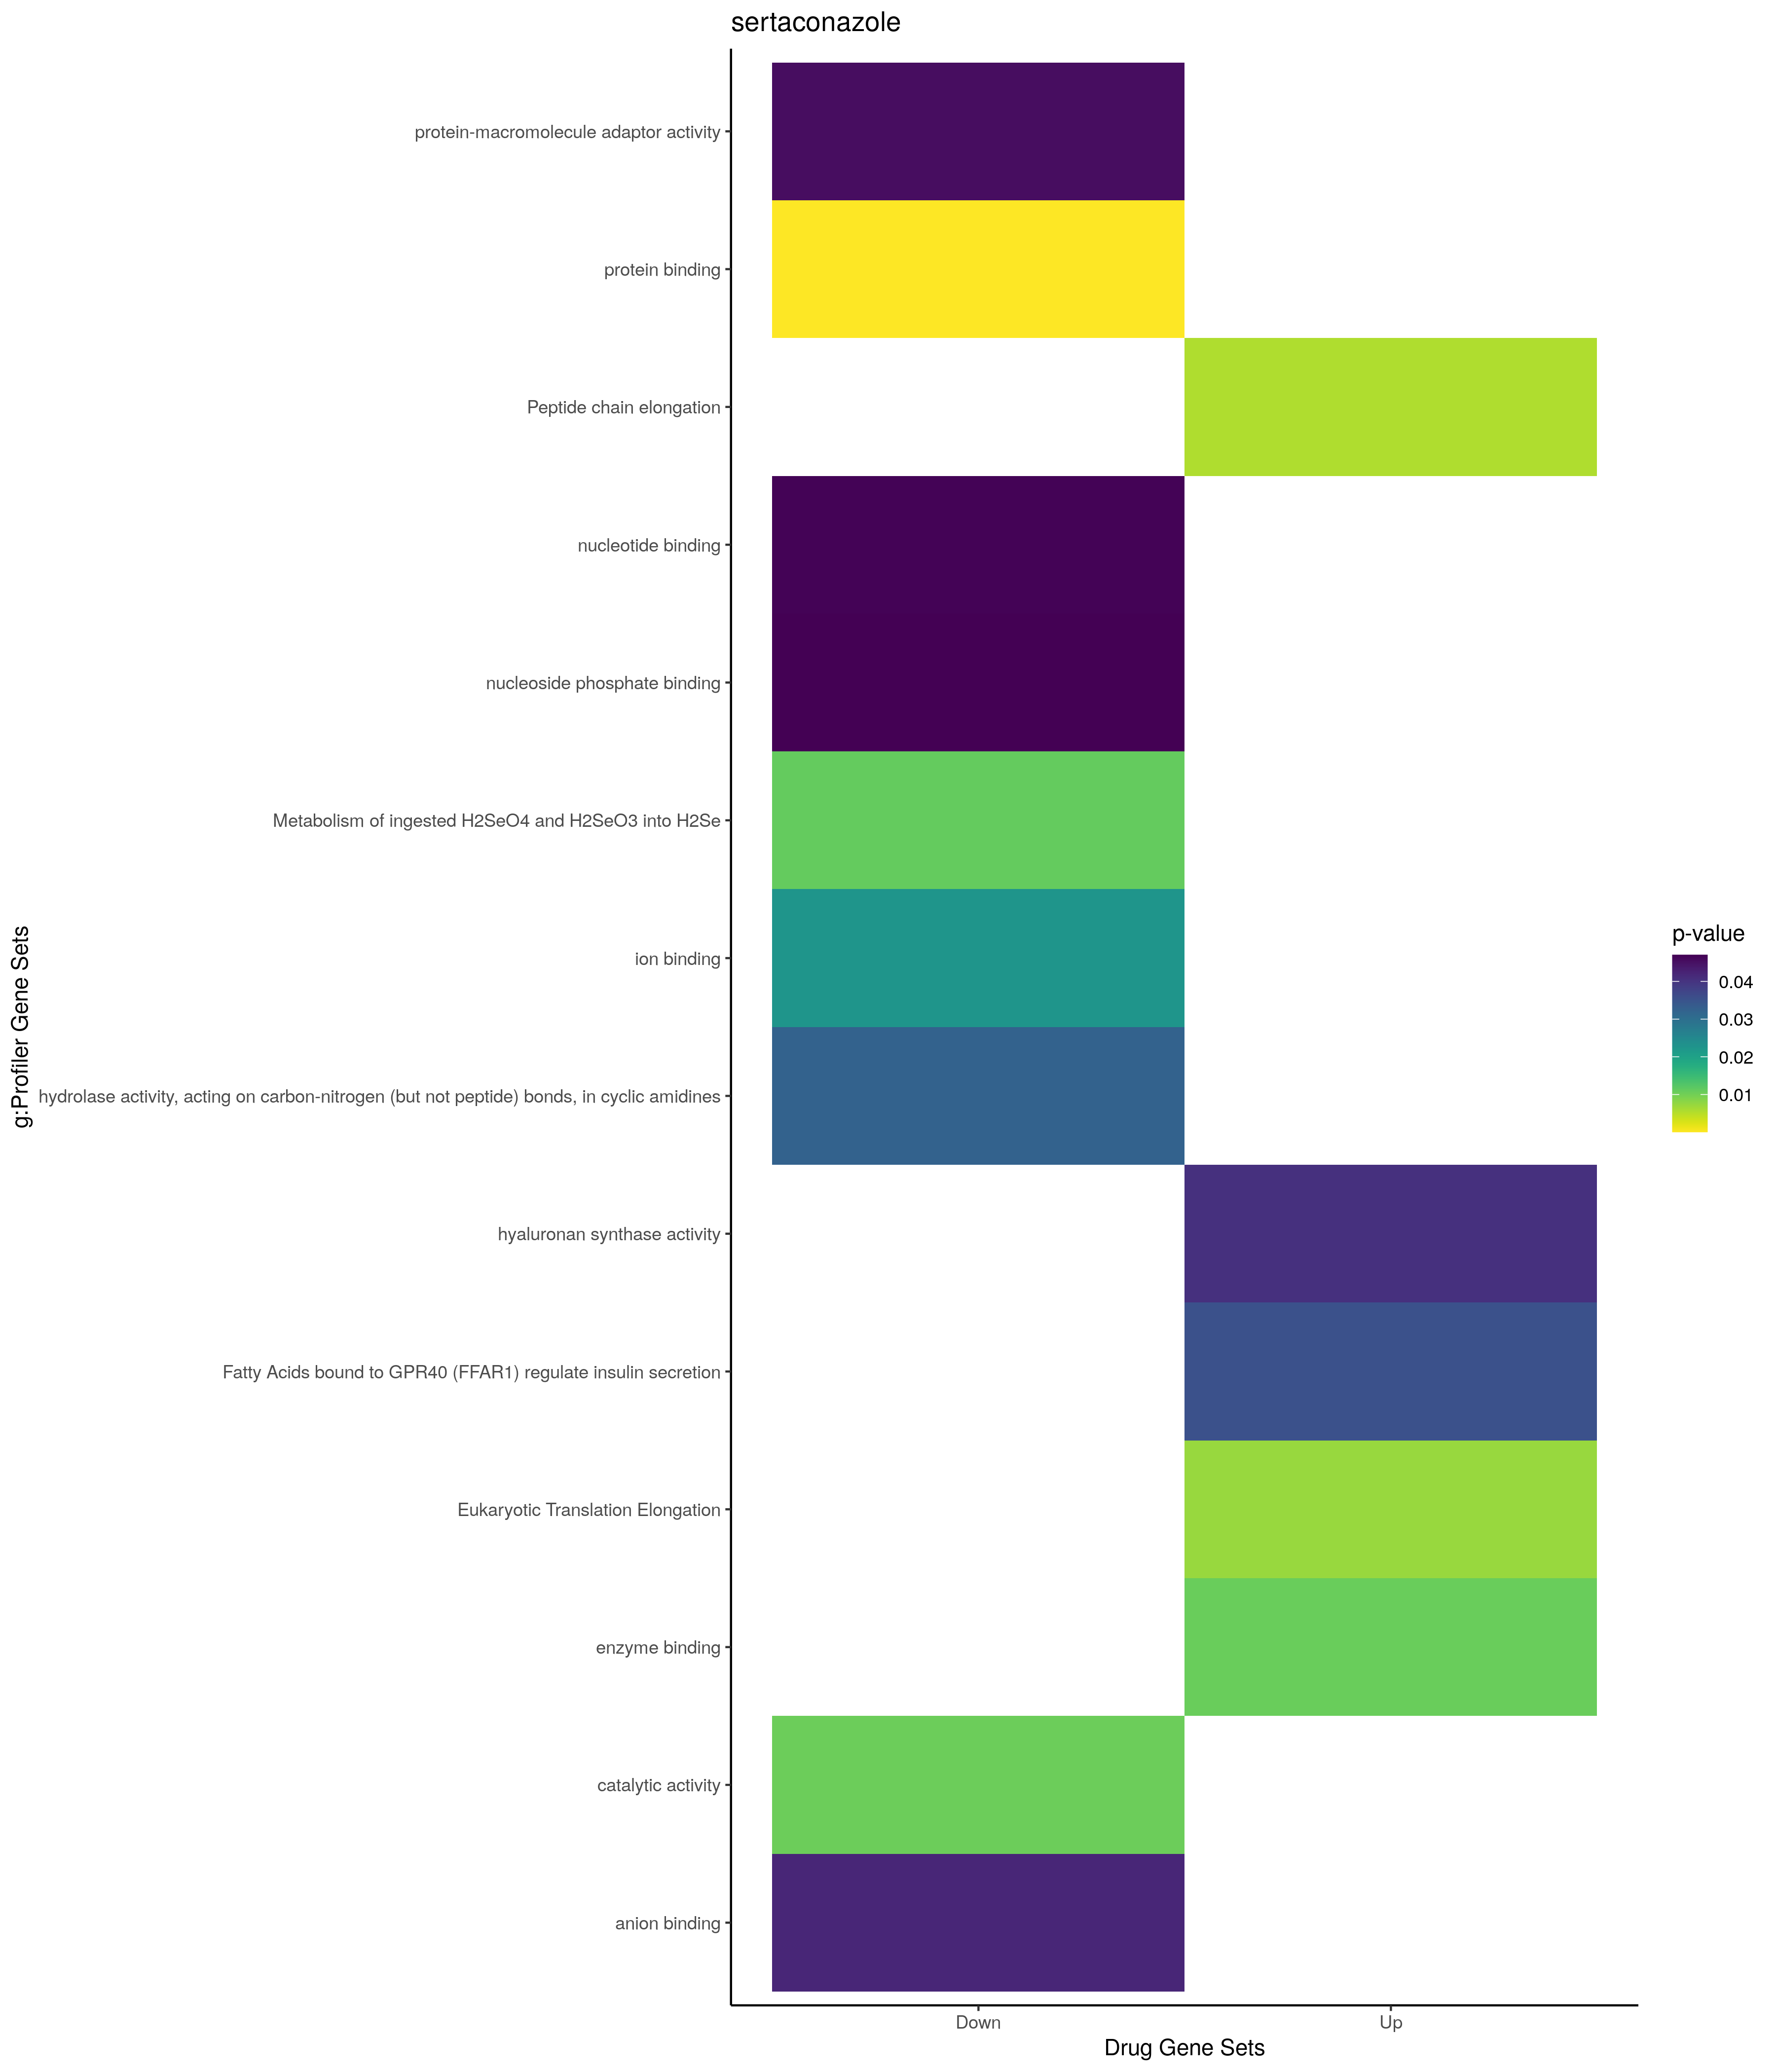

The data file committed next to this chart (first rows):
; query; significant; p_value; term_size; query_size; intersection_size; precision; recall; term_id; source; term_name; effective_domain_size; source_order; set
1; query_1; TRUE; 0,00226988628156891; 879; 28; 9; 0,321428571428571; 0,0102389078498294; GO:0033993; GO:BP; response to lipid; 21100; 9631; Up
2; query_1; TRUE; 0,00592065221653065; 1624; 23; 10; 0,434782608695652; 0,0061576354679803; GO:1901700; GO:BP; response to oxygen-containing compound; 21100; 24966; Up
3; query_1; TRUE; 0,0141961585149946; 3010; 35; 16; 0,457142857142857; 0,0053156146179402; GO:0010033; GO:BP; response to organic substance; 21100; 4307; Up
4; query_1; TRUE; 0,0413041648181968; 3851; 40; 19; 0,475; 0,00493378343287458; GO:0006950; GO:BP; response to stress; 21100; 2884; Up
5; query_1; TRUE; 0,0462438637953334; 7399; 75; 44; 0,586666666666667; 0,00594674956075145; GO:0051716; GO:BP; cellular response to stimulus; 21100; 16064; Up
6; query_1; TRUE; 0,00040515530115063; 12241; 68; 57; 0,838235294117647; 0,00465648231353648; GO:0005737; GO:CC; cytoplasm; 21698; 384; Up
7; query_1; TRUE; 0,000441943165845156; 189; 65; 7; 0,107692307692308; 0,037037037037037; GO:0044391; GO:CC; ribosomal subunit; 21698; 2330; Up
8; query_1; TRUE; 0,000855275902630577; 76; 64; 5; 0,078125; 0,0657894736842105; GO:0015935; GO:CC; small ribosomal subunit; 21698; 839; Up
9; query_1; TRUE; 0,00431242861897915; 104; 65; 5; 0,0769230769230769; 0,0480769230769231; GO:0022626; GO:CC; cytosolic ribosome; 21698; 1014; Up
10; query_1; TRUE; 0,00505043769192024; 2110; 74; 20; 0,27027027027027; 0,00947867298578199; GO:0070062; GO:CC; extracellular exosome; 21698; 2739; Up
11; query_1; TRUE; 0,00591872991962805; 2133; 74; 20; 0,27027027027027; 0,00937646507266761; GO:1903561; GO:CC; extracellular vesicle; 21698; 4067; Up
12; query_1; TRUE; 0,00595937057941342; 2134; 74; 20; 0,27027027027027; 0,00937207122774133; GO:0043230; GO:CC; extracellular organelle; 21698; 2127; Up
13; query_1; TRUE; 0,00595937057941342; 2134; 74; 20; 0,27027027027027; 0,00937207122774133; GO:0065010; GO:CC; extracellular membrane-bounded organelle; 21698; 2715; Up
14; query_1; TRUE; 0,0160175080555946; 4215; 70; 28; 0,4; 0,0066429418742586; GO:0005654; GO:CC; nucleoplasm; 21698; 311; Up
15; query_1; TRUE; 0,0183113144938686; 423; 70; 8; 0,114285714285714; 0,0189125295508274; GO:0005925; GO:CC; focal adhesion; 21698; 549; Up
16; query_1; TRUE; 0,0183633327395876; 2086; 75; 19; 0,253333333333333; 0,00910834132310642; GO:0030054; GO:CC; cell junction; 21698; 1025; Up
17; query_1; TRUE; 0,0212082342637273; 432; 70; 8; 0,114285714285714; 0,0185185185185185; GO:0030055; GO:CC; cell-substrate junction; 21698; 1026; Up
18; query_1; TRUE; 0,0107186217585274; 2048; 60; 18; 0,3; 0,0087890625; GO:0019899; GO:MF; enzyme binding; 20183; 4612; Up
19; query_1; TRUE; 0,0405352850553217; 4; 67; 2; 0,0298507462686567; 0,5; GO:0050501; GO:MF; hyaluronan synthase activity; 20183; 8881; Up
20; query_1; TRUE; 0,00563463881546044; 90; 65; 6; 0,0923076923076923; 0,0666666666666667; REAC:R-HSA-156902; REAC; Peptide chain elongation; 10770; 1619; Up
21; query_1; TRUE; 0,00723138524704925; 94; 65; 6; 0,0923076923076923; 0,0638297872340425; REAC:R-HSA-156842; REAC; Eukaryotic Translation Elongation; 10770; 824; Up
22; query_1; TRUE; 0,0354512428055536; 8; 21; 2; 0,0952380952380952; 0,25; REAC:R-HSA-434316; REAC; Fatty Acids bound to GPR40 (FFAR1) regul…; 10770; 885; Up
23; query_1; TRUE; 0,00410544317590129; 9607; 68; 52; 0,764705882352941; 0,0054127198917456; TF:M02089_1; TF; Factor: E2F-3; motif: GGCGGGN; match cla…; 19958; 1495; Up
24; query_1; TRUE; 0,00804645465956773; 11168; 75; 61; 0,813333333333333; 0,00546203438395416; TF:M04950; TF; Factor: Egr-1; motif: NGCGTGCGY; 19958; 1610; Up
25; query_1; TRUE; 0,00843868851782205; 13570; 75; 68; 0,906666666666667; 0,00501105379513633; TF:M11531; TF; Factor: E2F-2; motif: GCGCGCGCGYW; 19958; 1470; Up
26; query_1; TRUE; 0,00850095771887315; 3259; 68; 27; 0,397058823529412; 0,00828474992328935; TF:M12697; TF; Factor: ZNF142; motif: SNSCGCCCGCCCGCSCS…; 19958; 9490; Up
27; query_1; TRUE; 0,0103409224689439; 10526; 56; 46; 0,821428571428571; 0,00437013110393312; TF:M00931; TF; Factor: Sp1; motif: GGGGCGGGGC; 19958; 7850; Up
28; query_1; TRUE; 0,0143903764655313; 11634; 75; 62; 0,826666666666667; 0,00532920749527248; TF:M04516; TF; Factor: E2F-1; motif: TTTGGCGCCAAA; 19958; 1434; Up
29; query_1; TRUE; 0,0177058351349102; 11688; 75; 62; 0,826666666666667; 0,00530458590006845; TF:M11066; TF; Factor: HES-7; motif: GNCACGYGNN; 19958; 3354; Up
30; query_1; TRUE; 0,0200281061676985; 2833; 67; 24; 0,358208955223881; 0,00847158489234028; TF:M12535; TF; Factor: ZNF263; motif: NNGGGGAGGANN; 19958; 9778; Up
31; query_1; TRUE; 0,020357478659615; 10458; 66; 52; 0,787878787878788; 0,004972270032511; TF:M04516_1; TF; Factor: E2F-1; motif: TTTGGCGCCAAA; matc…; 19958; 1435; Up
32; query_1; TRUE; 0,028388542646526; 9145; 75; 53; 0,706666666666667; 0,00579551667577911; TF:M00428; TF; Factor: E2F-1; motif: NKTSSCGC; 19958; 1444; Up
33; query_1; TRUE; 0,0385240899026276; 6580; 60; 36; 0,6; 0,00547112462006079; TF:M12508; TF; Factor: EGR1; motif: NNMCGCCCACGCNN; 19958; 1626; Up
34; query_1; TRUE; 0,0387449071101499; 2221; 65; 20; 0,307692307692308; 0,0090049527239982; TF:M07141; TF; Factor: FPM315; motif: GGAGGAGGRRGRGGRGG…; 19958; 9772; Up
35; query_1; TRUE; 0,0403269891062099; 4051; 25; 15; 0,6; 0,00370278943470748; TF:M08911_1; TF; Factor: CTCF; motif: NCCRSTAGGGGGCGC; ma…; 19958; 1139; Up
36; query_1; TRUE; 0,041053953788424; 69; 65; 5; 0,0769230769230769; 0,072463768115942; WP:WP477; WP; Cytoplasmic ribosomal proteins; 7364; 715; Up
37; query_1; TRUE; 0,000345603061038051; 62; 83; 6; 0,072289156626506; 0,0967741935483871; GO:0140238; GO:BP; presynaptic endocytosis; 21100; 23029; Down
38; query_1; TRUE; 0,000345603061038051; 62; 83; 6; 0,072289156626506; 0,0967741935483871; GO:0048488; GO:BP; synaptic vesicle endocytosis; 21100; 14818; Down
39; query_1; TRUE; 0,00100308193844554; 74; 83; 6; 0,072289156626506; 0,0810810810810811; GO:0036465; GO:BP; synaptic vesicle recycling; 21100; 11077; Down
40; query_1; TRUE; 0,00807096335131356; 1556; 59; 16; 0,271186440677966; 0,0102827763496144; GO:0044093; GO:BP; positive regulation of molecular functio…; 21100; 12634; Down
41; query_1; TRUE; 0,0162245051117435; 646; 17; 6; 0,352941176470588; 0,00928792569659443; GO:0051301; GO:BP; cell division; 21100; 15744; Down
42; query_1; TRUE; 0,0245701066570909; 42; 70; 4; 0,0571428571428571; 0,0952380952380952; GO:0043001; GO:BP; Golgi to plasma membrane protein transpo…; 21100; 12082; Down
43; query_1; TRUE; 0,0296009238871074; 1604; 84; 19; 0,226190476190476; 0,0118453865336658; GO:0016192; GO:BP; vesicle-mediated transport; 21100; 5742; Down
44; query_1; TRUE; 0,0327492771200333; 34; 30; 3; 0,1; 0,0882352941176471; GO:1905476; GO:BP; negative regulation of protein localizat…; 21100; 28366; Down
45; query_1; TRUE; 0,037819882910338; 16; 68; 3; 0,0441176470588235; 0,1875; GO:0006825; GO:BP; copper ion transport; 21100; 2778; Down
46; query_1; TRUE; 0,038251676601791; 348; 69; 8; 0,115942028985507; 0,0229885057471264; GO:0007265; GO:BP; Ras protein signal transduction; 21100; 3156; Down
47; query_1; TRUE; 1,39664432649295e-07; 5420; 87; 49; 0,563218390804598; 0,00904059040590406; GO:0005829; GO:CC; cytosol; 21698; 469; Down
48; query_1; TRUE; 5,24816648997693e-05; 12241; 87; 72; 0,827586206896552; 0,00588187239604608; GO:0005737; GO:CC; cytoplasm; 21698; 384; Down
49; query_1; TRUE; 0,000707657107629472; 2355; 85; 25; 0,294117647058824; 0,0106157112526539; GO:0005856; GO:CC; cytoskeleton; 21698; 491; Down
50; query_1; TRUE; 0,000733377351617813; 637; 64; 11; 0,171875; 0,0172684458398744; GO:0030424; GO:CC; axon; 21698; 1098; Down
51; query_1; TRUE; 0,00521716479909201; 2212; 82; 22; 0,268292682926829; 0,00994575045207957; GO:0120025; GO:CC; plasma membrane bounded cell projection; 21698; 3858; Down
52; query_1; TRUE; 0,00777456654206313; 1347; 71; 15; 0,211267605633803; 0,0111358574610245; GO:0043005; GO:CC; neuron projection; 21698; 2090; Down
53; query_1; TRUE; 0,00971971454563871; 3; 70; 2; 0,0285714285714286; 0,666666666666667; GO:0070032; GO:CC; synaptobrevin 2-SNAP-25-syntaxin-1a-comp…; 21698; 2729; Down
54; query_1; TRUE; 0,00971971454563871; 3; 70; 2; 0,0285714285714286; 0,666666666666667; GO:0070033; GO:CC; synaptobrevin 2-SNAP-25-syntaxin-1a-comp…; 21698; 2730; Down
55; query_1; TRUE; 0,0108786037469446; 2319; 82; 22; 0,268292682926829; 0,00948684777921518; GO:0042995; GO:CC; cell projection; 21698; 2089; Down
56; query_1; TRUE; 0,0121475817299347; 1339; 74; 15; 0,202702702702703; 0,0112023898431665; GO:0015630; GO:CC; microtubule cytoskeleton; 21698; 837; Down
57; query_1; TRUE; 0,0193988200435338; 4; 70; 2; 0,0285714285714286; 0,5; GO:0070044; GO:CC; synaptobrevin 2-SNAP-25-syntaxin-1a comp…; 21698; 2731; Down
58; query_1; TRUE; 0,0278324859498092; 207; 76; 6; 0,0789473684210526; 0,0289855072463768; GO:0030658; GO:CC; transport vesicle membrane; 21698; 1116; Down
59; query_1; TRUE; 0,034042224913604; 3957; 84; 30; 0,357142857142857; 0,00758150113722517; GO:0031982; GO:CC; vesicle; 21698; 1451; Down
60; query_1; TRUE; 0,0478836908550444; 7; 59; 2; 0,0338983050847458; 0,285714285714286; GO:0070187; GO:CC; shelterin complex; 21698; 2763; Down
... 13 more rows
